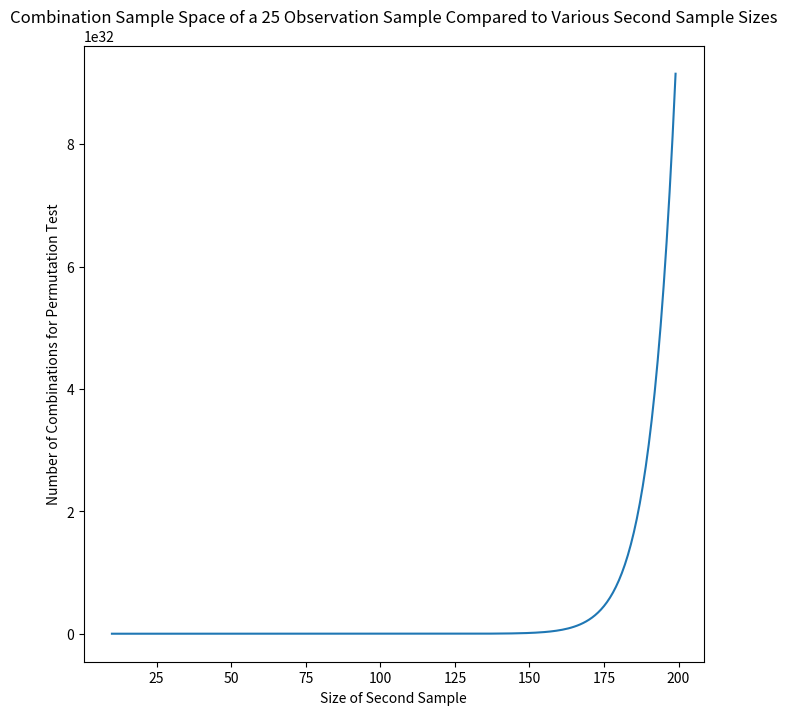

Source code (Python):
# Your code here
from scipy.special import comb
import matplotlib.pyplot as plt
%matplotlib inline
import numpy as np

x = []
y = []
a = 25  # k samples at a time from b samples 
for b in range(10,200):
    x.append(b)  # num of samples 
    y.append(comb(a+b, a))
plt.figure(figsize=(8,8))
plt.plot(x,y)
plt.title('Combination Sample Space of a 25 Observation Sample Compared to Various Second Sample Sizes')
plt.xlabel('Size of Second Sample')
plt.ylabel('Number of Combinations for Permutation Test')

a = [109.6927759 , 120.27296943, 103.54012038, 114.16555857,
       122.93336175, 110.9271756 , 114.77443758, 116.34159338,
       130.72888419, 116.04552895, 114.8313492 , 117.52704641,
       109.06597142, 117.0317262 , 114.34876391, 111.32151926,
       108.90594481, 110.95040527,  99.15890727, 117.93581615,
       106.35644209, 112.88102458, 103.87574946, 111.88394265,
       115.42450119, 124.02872282, 116.19121625, 115.59471365,
       112.66413025, 118.30562665, 132.31196515, 117.99000948]
b = [123.98967482, 141.11969004, 117.00293412, 121.6419775 ,
       123.2703033 , 123.76944385, 105.95249634, 114.87114479,
       110.50162354, 121.31836918, 124.9483451 , 126.04639783,
       119.71433463, 117.49416398, 129.47657837, 115.57798929,
       117.36035264, 130.92919224, 104.43218778, 119.97610071,
       115.67085089, 113.77487389, 114.02470379, 116.64660978,
       117.3023355 , 116.30944159, 123.66560428, 117.87222118,
       128.8445079 , 111.7976685 , 117.25730744, 111.62121119,
       110.12277446, 112.7150916 , 129.21006268, 125.97287311,
       130.6878082 , 140.60768727, 121.95433026, 123.11996767,
       129.93260914, 121.01049611, 129.23680238]

#Your code here